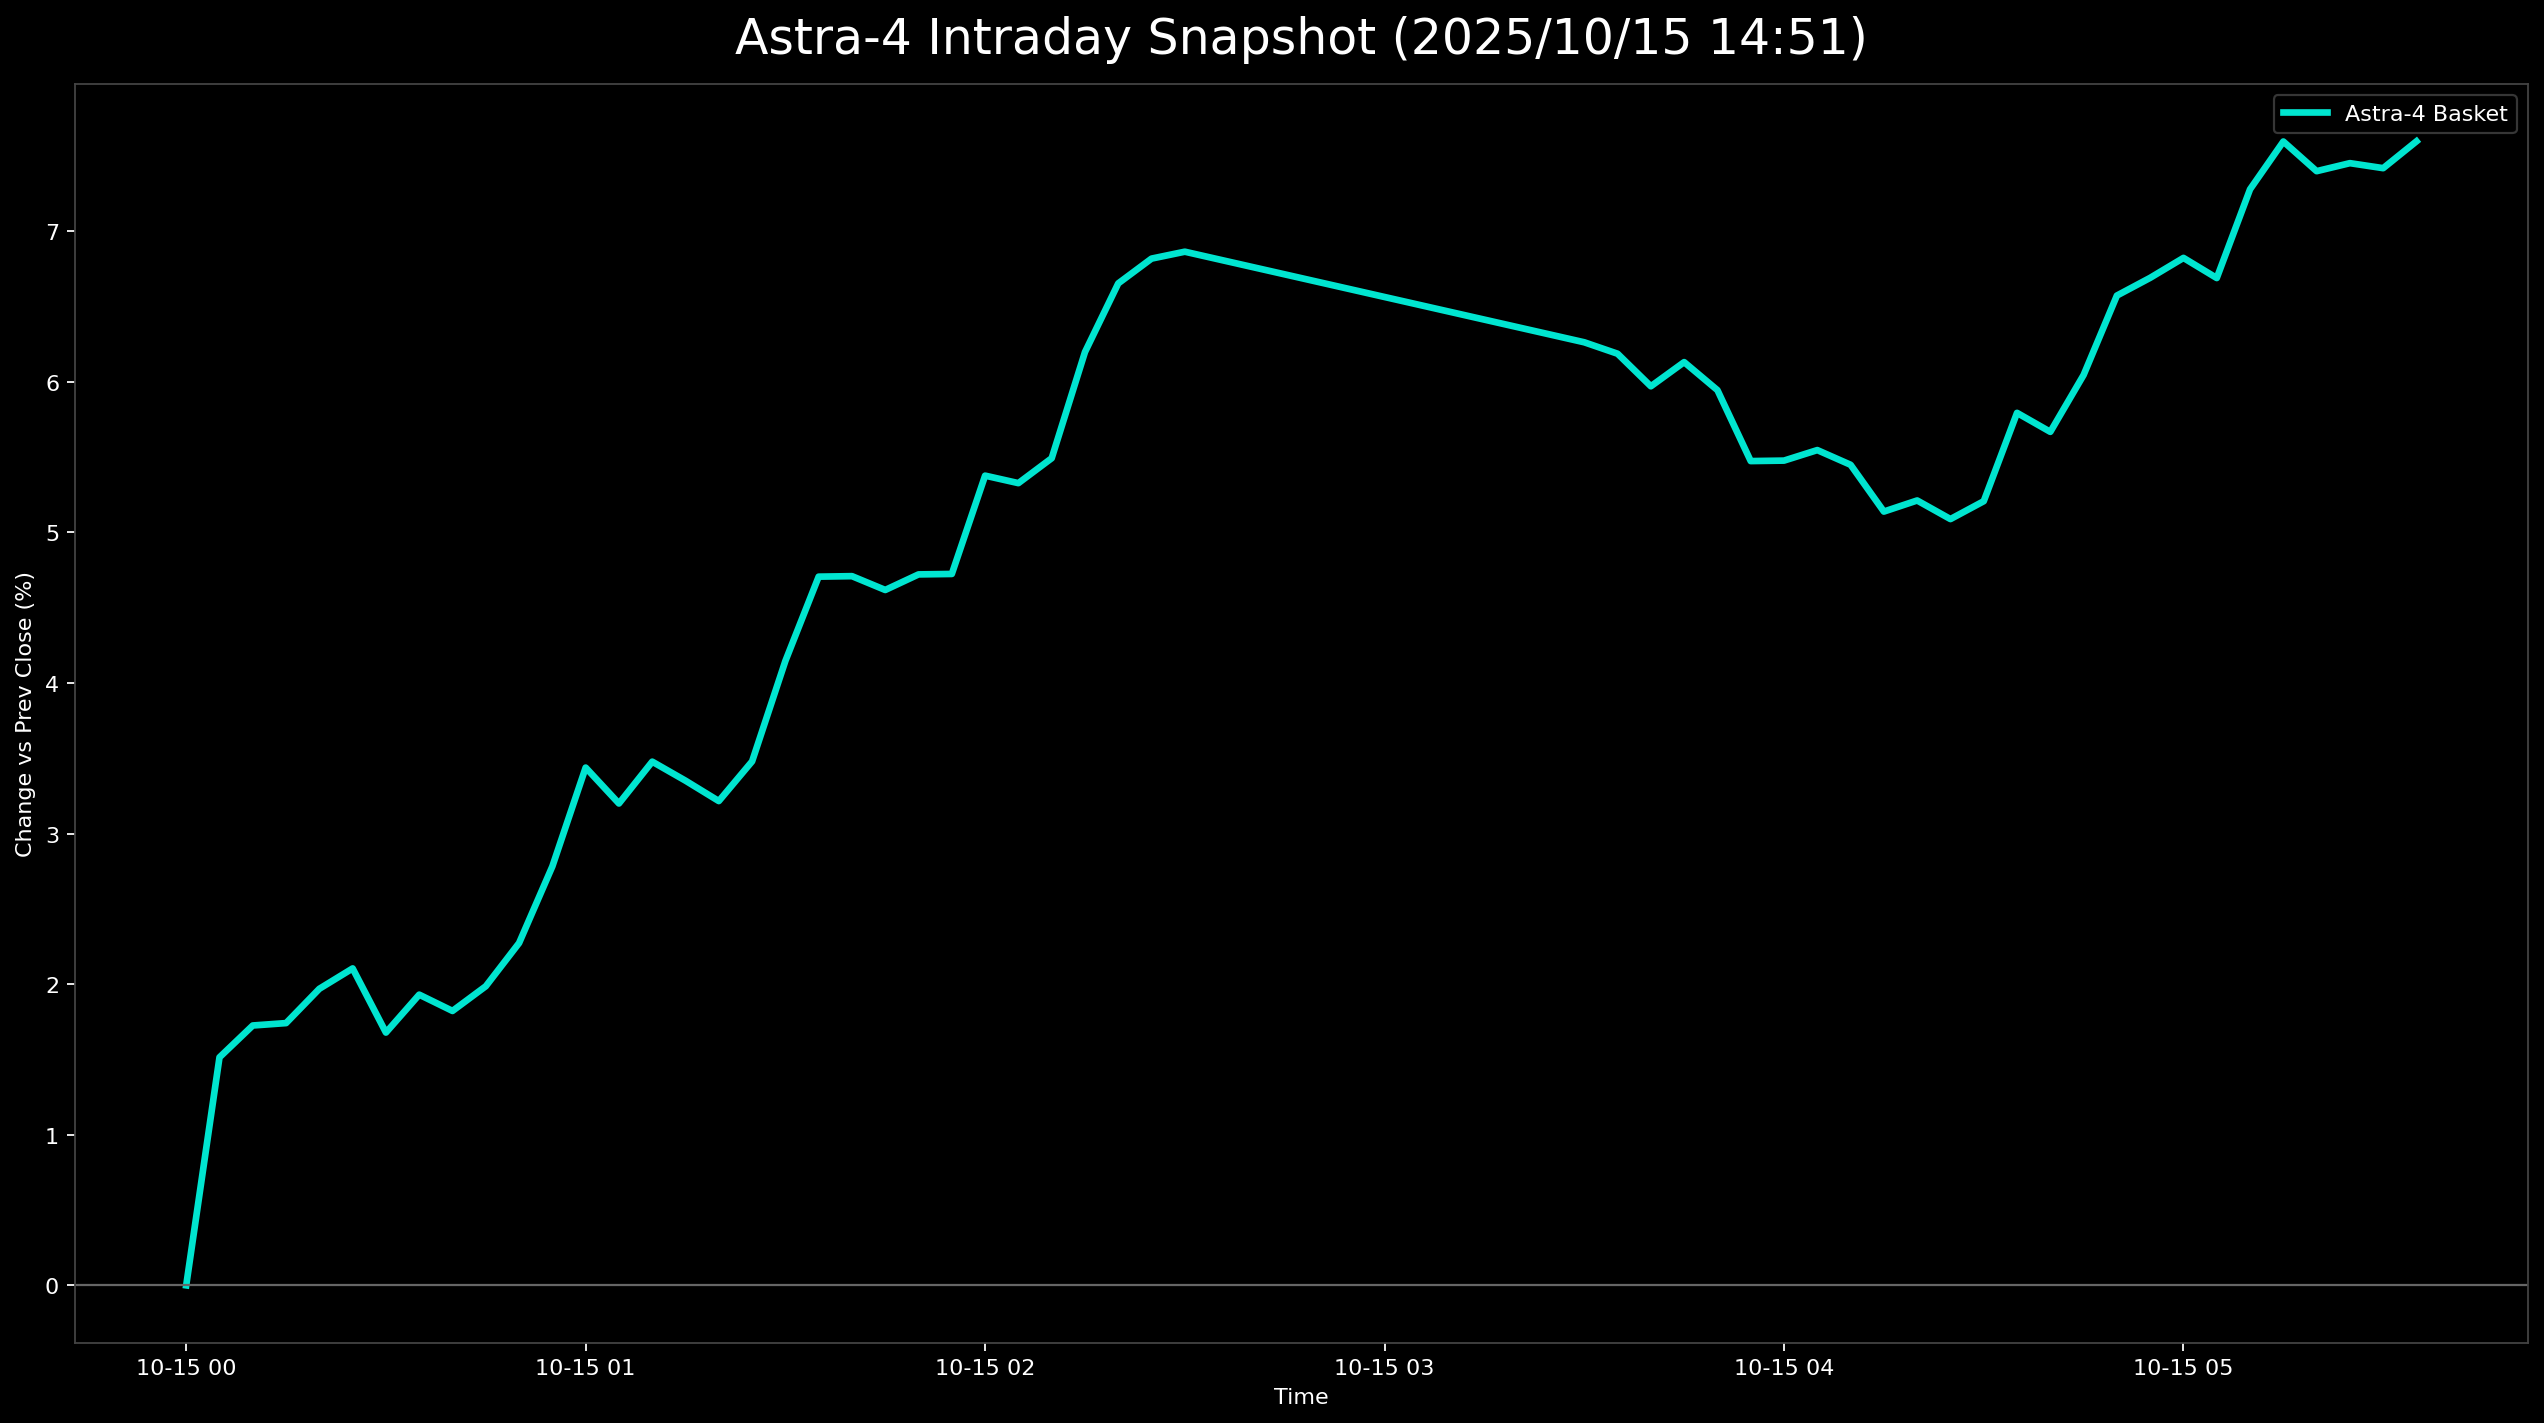

The table this chart was drawn from, first rows:
日時, 9348.T, 5595.T, 402A.T, 186A.T, Astra4_mean
2025-10-15 00:00:00+00:00, , , 0.0, , 0.0
2025-10-15 00:05:00+00:00, 0.01357, 0.02846, -0.001397, 0.01995, 0.01514
2025-10-15 00:10:00+00:00, 0.005814, 0.02618, -0.00419, 0.04122, 0.01726
2025-10-15 00:15:00+00:00, 0.005814, 0.01764, -0.006983, 0.05319, 0.01742
2025-10-15 00:20:00+00:00, 0.007752, 0.01651, 0.0, 0.05452, 0.01969
2025-10-15 00:25:00+00:00, 0.005814, 0.02106, 0.002793, 0.05452, 0.02105
2025-10-15 00:30:00+00:00, 0.005814, 0.01878, 0.0, 0.04255, 0.01679
2025-10-15 00:35:00+00:00, 0.005814, 0.02334, 0.00419, 0.04388, 0.01931
2025-10-15 00:40:00+00:00, 0.007752, 0.02106, 0.00419, 0.03989, 0.01822
2025-10-15 00:45:00+00:00, 0.00969, 0.02163, 0.005587, 0.04255, 0.01986
2025-10-15 00:50:00+00:00, 0.007752, 0.02447, 0.00419, 0.05452, 0.02273
2025-10-15 00:55:00+00:00, 0.00969, 0.03073, 0.00838, 0.0625, 0.02783
2025-10-15 01:00:00+00:00, 0.01163, 0.04439, 0.00838, 0.07314, 0.03438
2025-10-15 01:05:00+00:00, 0.01357, 0.04382, 0.002793, 0.06782, 0.032
2025-10-15 01:10:00+00:00, 0.01163, 0.0461, 0.005587, 0.0758, 0.03478
2025-10-15 01:15:00+00:00, 0.00969, 0.04724, 0.0, 0.07713, 0.03351
2025-10-15 01:20:00+00:00, 0.01163, 0.04667, -0.002793, 0.07314, 0.03216
2025-10-15 01:25:00+00:00, 0.00969, 0.04838, 0.0, 0.08112, 0.0348
2025-10-15 01:30:00+00:00, 0.01357, 0.05236, 0.00419, 0.09574, 0.04147
2025-10-15 01:35:00+00:00, 0.01357, 0.06944, 0.00419, 0.1011, 0.04706
2025-10-15 01:40:00+00:00, 0.01357, 0.06944, 0.006983, 0.0984, 0.0471
2025-10-15 01:45:00+00:00, 0.01357, 0.06716, 0.005587, 0.0984, 0.04618
2025-10-15 01:50:00+00:00, 0.01163, 0.07057, 0.005587, 0.1011, 0.04721
2025-10-15 01:55:00+00:00, 0.01163, 0.07342, 0.00419, 0.09973, 0.04724
2025-10-15 02:00:00+00:00, 0.01357, 0.08423, 0.005587, 0.1117, 0.05377
2025-10-15 02:05:00+00:00, 0.01163, 0.08139, 0.00838, 0.1117, 0.05327
2025-10-15 02:10:00+00:00, 0.01357, 0.0848, 0.006983, 0.1144, 0.05493
2025-10-15 02:15:00+00:00, 0.01357, 0.08594, 0.01676, 0.1316, 0.06198
2025-10-15 02:20:00+00:00, 0.01357, 0.09448, 0.02514, 0.133, 0.06654
2025-10-15 02:25:00+00:00, 0.01744, 0.09619, 0.01816, 0.141, 0.06819
2025-10-15 02:30:00+00:00, 0.01744, 0.09676, 0.01676, 0.1436, 0.06864
2025-10-15 03:30:00+00:00, 0.01744, 0.08367, 0.009777, 0.1396, 0.06263
2025-10-15 03:35:00+00:00, 0.01744, 0.08196, 0.009777, 0.1383, 0.06187
2025-10-15 03:40:00+00:00, 0.0155, 0.07797, 0.00838, 0.137, 0.05971
2025-10-15 03:45:00+00:00, 0.01357, 0.07968, 0.00838, 0.1436, 0.06131
2025-10-15 03:50:00+00:00, 0.01163, 0.07684, 0.00838, 0.141, 0.05945
2025-10-15 03:55:00+00:00, 0.00969, 0.07456, 0.00838, 0.1263, 0.05474
2025-10-15 04:00:00+00:00, 0.00969, 0.07342, 0.006983, 0.129, 0.05477
2025-10-15 04:05:00+00:00, 0.00969, 0.07342, 0.009777, 0.129, 0.05547
2025-10-15 04:10:00+00:00, 0.007752, 0.07285, 0.00838, 0.129, 0.05449
2025-10-15 04:15:00+00:00, 0.007752, 0.07399, 0.002793, 0.121, 0.05139
2025-10-15 04:20:00+00:00, 0.005814, 0.07342, 0.005587, 0.1237, 0.05212
2025-10-15 04:25:00+00:00, 0.005814, 0.07513, 0.005587, 0.117, 0.05089
2025-10-15 04:30:00+00:00, 0.005814, 0.07456, 0.005587, 0.1223, 0.05207
2025-10-15 04:35:00+00:00, 0.007752, 0.08139, 0.006983, 0.1356, 0.05794
2025-10-15 04:40:00+00:00, 0.005814, 0.07968, 0.005587, 0.1356, 0.05668
2025-10-15 04:45:00+00:00, 0.007752, 0.08082, 0.006983, 0.1463, 0.06046
2025-10-15 04:50:00+00:00, 0.007752, 0.0831, 0.01117, 0.1609, 0.06573
2025-10-15 04:55:00+00:00, 0.005814, 0.0831, 0.01117, 0.1676, 0.06691
2025-10-15 05:00:00+00:00, 0.007752, 0.08253, 0.009777, 0.1729, 0.06823
2025-10-15 05:05:00+00:00, 0.00969, 0.08196, 0.00838, 0.1676, 0.0669
2025-10-15 05:10:00+00:00, 0.00969, 0.08253, 0.01676, 0.1822, 0.07279
2025-10-15 05:15:00+00:00, 0.01744, 0.0848, 0.01676, 0.1848, 0.07596
2025-10-15 05:20:00+00:00, 0.0155, 0.08139, 0.01955, 0.1795, 0.07399
2025-10-15 05:25:00+00:00, 0.01744, 0.08025, 0.01955, 0.1809, 0.07452
2025-10-15 05:30:00+00:00, 0.01744, 0.08025, 0.01955, 0.1795, 0.07419
2025-10-15 05:35:00+00:00, 0.01938, 0.08139, 0.02095, 0.1822, 0.07597
